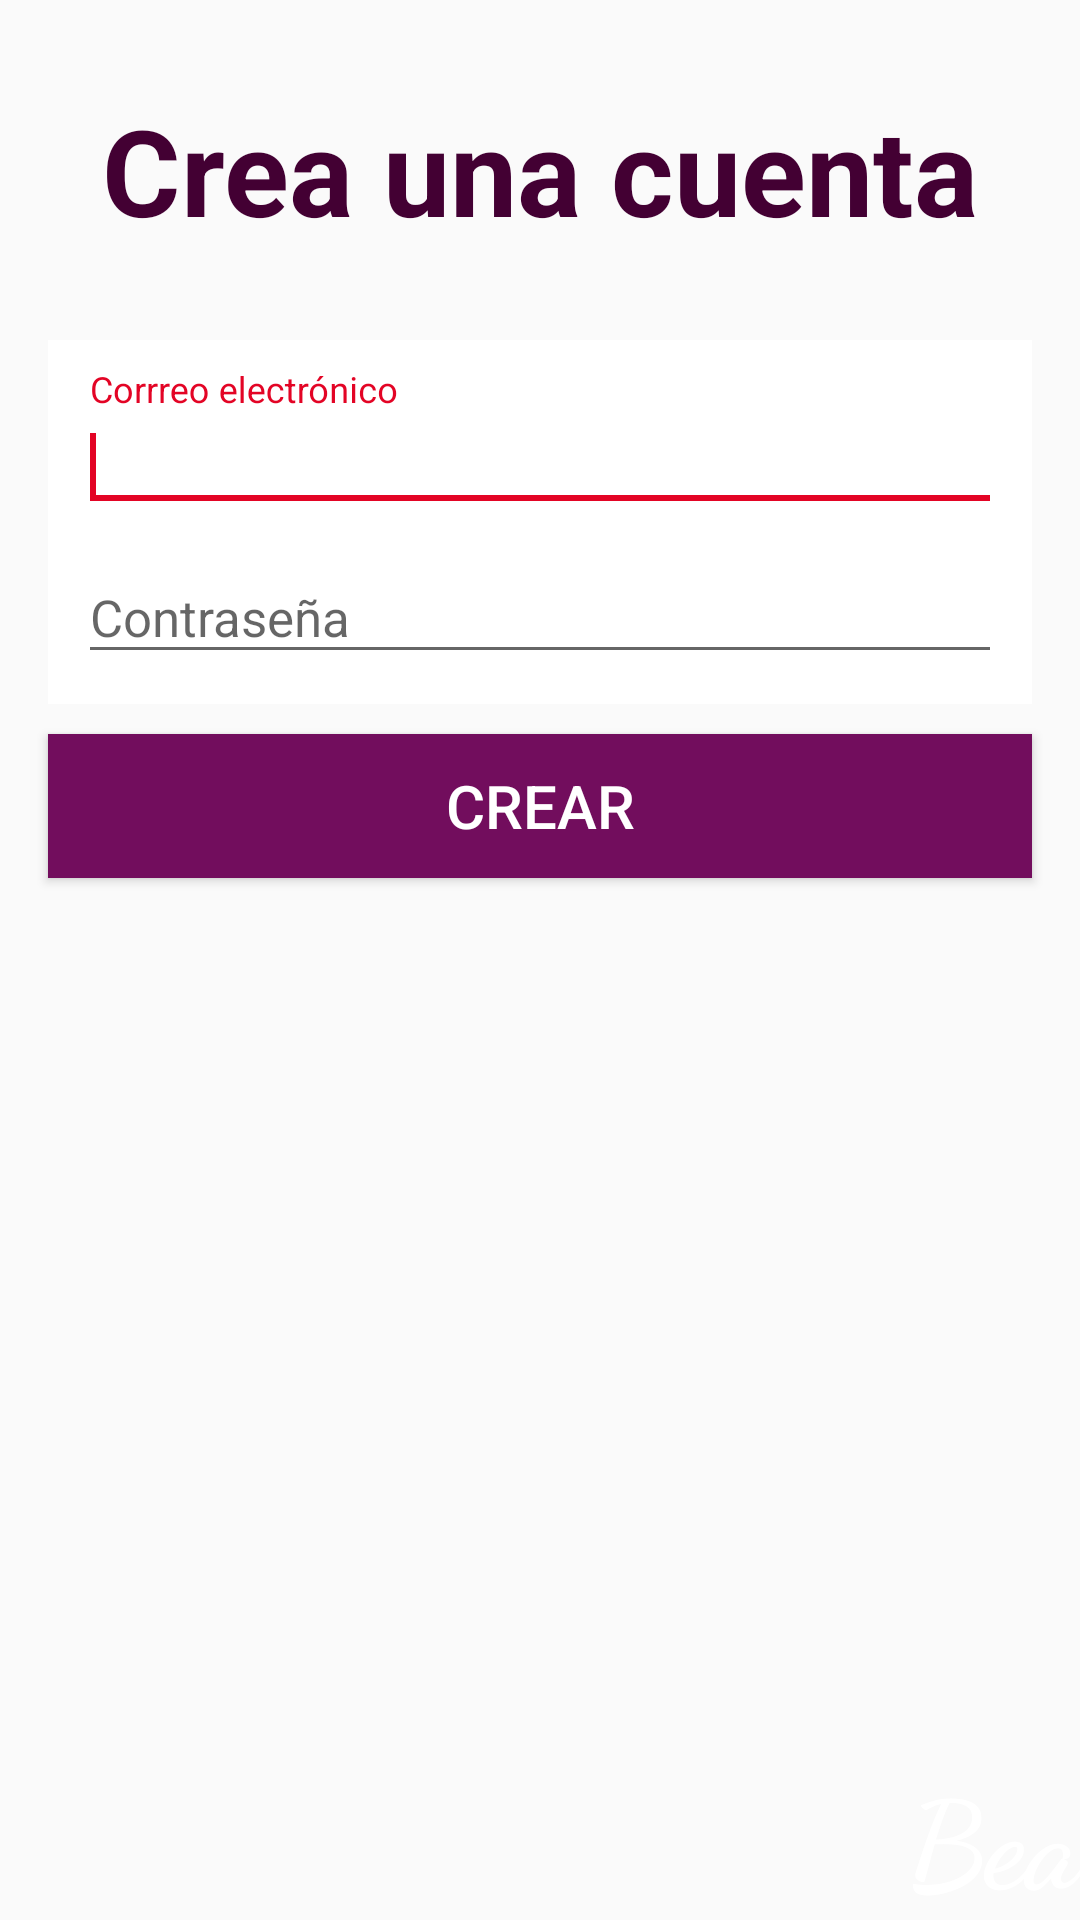

This screen was rendered from an Android layout file. Write that file and the resources it references.
<!-- AndroidManifest.xml: application theme AppTheme -->
<!-- res/layout/create_activity_login.xml -->
<?xml version="1.0" encoding="utf-8"?>
<RelativeLayout xmlns:android="http://schemas.android.com/apk/res/android"
    xmlns:app="http://schemas.android.com/apk/res-auto"
    xmlns:tools="http://schemas.android.com/tools"
    android:layout_width="match_parent"
    android:layout_height="match_parent"
    tools:context=".CreateLoginActivity">

    <TextView
        android:id="@+id/titulo_create_login"
        style="@style/etiquetas"
        android:layout_alignParentTop="true"
        android:layout_marginTop="30dp"
        android:text="@string/crea_una_cuenta"
        android:textSize="40sp" />

    <LinearLayout
        android:id="@+id/create_login_lineaLayaout"
        android:layout_width="match_parent"
        android:layout_height="wrap_content"
        android:layout_below="@id/titulo_create_login"
        android:layout_marginLeft="16dp"
        android:layout_marginTop="30dp"
        android:layout_marginRight="16dp"
        android:background="@android:color/white"
        android:orientation="vertical"
        android:padding="10dp">

        <android.support.design.widget.TextInputLayout
            style="@style/textInputLayout">
            <android.support.design.widget.TextInputEditText
                android:id="@+id/create_login_usuario"
                style="@style/textInputEditText"
                android:hint="@string/usuario">
                <requestFocus />
            </android.support.design.widget.TextInputEditText>
        </android.support.design.widget.TextInputLayout>

        <android.support.design.widget.TextInputLayout
            style="@style/textInputLayout">
            <android.support.design.widget.TextInputEditText
                android:id="@+id/create_login_password"
                style="@style/textInputEditText"
                android:hint="@string/password"
                android:inputType="textPassword" />
        </android.support.design.widget.TextInputLayout>
    </LinearLayout>

    <Button
        android:id="@+id/create_login_boton"
        android:layout_width="match_parent"
        android:layout_height="wrap_content"
        android:layout_below="@id/create_login_lineaLayaout"
        android:layout_marginTop="10dp"
        android:layout_marginLeft="16dp"
        android:layout_marginRight="16dp"
        android:background="@drawable/boton"
        android:text="@string/CrearLogin"
        android:textColor="@android:color/white"
        android:textSize="20sp"
        android:onClick="crearCuenta"/>

    <TextView
        android:layout_width="wrap_content"
        android:layout_height="wrap_content"
        android:layout_alignParentEnd="true"
        android:layout_alignParentBottom="true"
        android:fontFamily="cursive"
        android:text="@string/firma"
        android:textAlignment="center"
        android:textColor="@android:color/white"
        android:textSize="40sp"
        android:textStyle="bold" />

</RelativeLayout>
<!-- resources referenced by this layout -->
<resources>
  <!-- drawable boton (drawable) -->
  <?xml version="1.0" encoding="utf-8"?>
  <selector xmlns:android="http://schemas.android.com/apk/res/android">
  
      <item android:drawable="@color/colorAccent" android:state_pressed="true" />
      <item android:drawable="@color/colorPrimary" />
  </selector>
  <string name="CrearLogin">Crear</string>
  <string name="crea_una_cuenta">Crea una cuenta</string>
  <string name="firma">Bea</string>
  <string name="password">Contraseña</string>
  <string name="usuario">Corrreo electrónico</string>
  <style name="etiquetas">
          <item name="android:layout_width">wrap_content</item>
          <item name="android:layout_height">wrap_content</item>
          <item name="android:layout_centerHorizontal">true</item>
          <item name="android:textColor">@color/colorPrimaryDark</item>
          <item name="android:textStyle">bold</item>
      </style>
  <style name="textInputEditText">
          <item name="android:layout_width">match_parent</item>
          <item name="android:layout_height">wrap_content</item>
          <item name="android:textColor">@color/colorPrimary</item>
          <item name="android:textColorHint">@color/colorAccent</item>
          <item name="android:textSize">17sp</item>
      </style>
  <style name="textInputLayout">
          <item name="android:layout_width">match_parent</item>
          <item name="android:layout_height">wrap_content</item>
      </style>
  <style name="AppTheme" parent="Theme.AppCompat.Light.DarkActionBar">
          
          <item name="primaryButtonTheme">
              @style/Widget.Button.Primary
          </item>
          <item name="colorPrimary">@color/colorPrimary</item>
          <item name="colorPrimaryDark">@color/colorPrimaryDark</item>
          <item name="colorAccent">@color/colorAccent</item>
          <item name="primaryTextColor">@color/primaryText</item>
          <item name="buttonNormalColor">@color/buttonNormal</item>
          <item name="buttonHighlightColor">@color/buttonHighlight</item>
          <item name="buttonTextColor">@color/buttonText</item>
      </style>
  <color name="colorAccent">#e30425</color>
  <color name="colorPrimary">#720d5d</color>
  <color name="colorPrimaryDark">#430033</color>
  <style name="Widget.Button.Primary" parent="Widget.AppCompat.Button">
          <item name="colorButtonNormal">?attr/buttonNormalColor</item>
          <item name="colorControlHighlight">
              ?attr/buttonHighlightColor
          </item>
          <item name="android:textColor">?attr/buttonTextColor</item>
      </style>
  <color name="primaryText">#000000</color>
  <color name="buttonNormal">#e30425</color>
  <color name="buttonHighlight">#ff554f</color>
  <color name="buttonText">#FFFFFF</color>
</resources>
